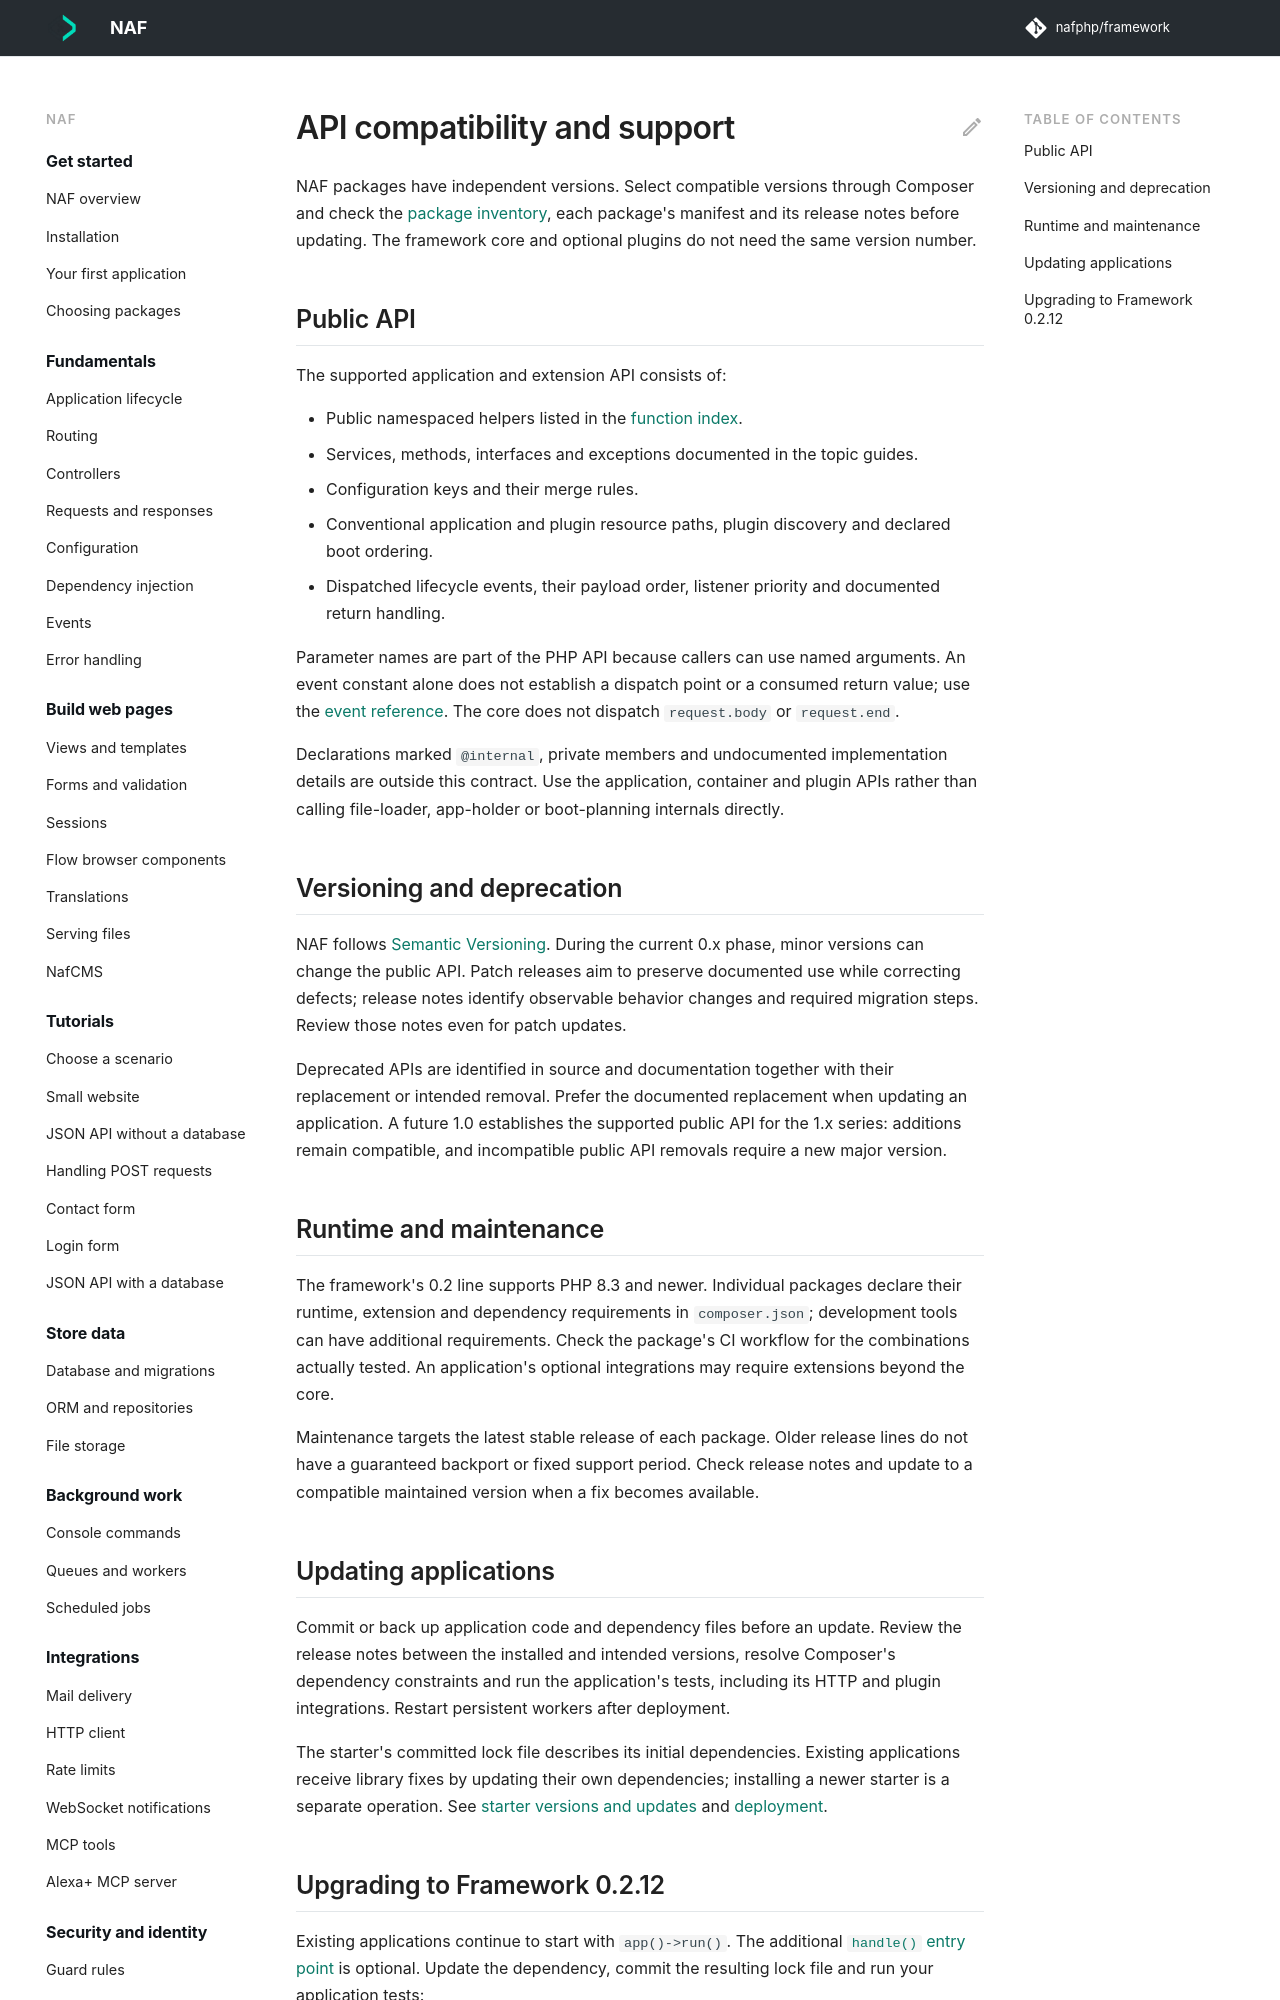

repository: nafphp/docs · page: compatibility/index.html · generator: mkdocs

---
title: API compatibility and support
---

# API compatibility and support

NAF packages have independent versions. Select compatible versions through Composer and
check the [package inventory](packages.md), each package's manifest and its release notes
before updating. The framework core and optional plugins do not need the same version number.

## Public API

The supported application and extension API consists of:

- Public namespaced helpers listed in the [function index](function-index.md).
- Services, methods, interfaces and exceptions documented in the topic guides.
- Configuration keys and their merge rules.
- Conventional application and plugin resource paths, plugin discovery and declared boot ordering.
- Dispatched lifecycle events, their payload order, listener priority and documented return handling.

Parameter names are part of the PHP API because callers can use named arguments. An event
constant alone does not establish a dispatch point or a consumed return value; use the
[event reference](events.md#request-lifecycle). The core does not dispatch `request.body`
or `request.end`.

Declarations marked `@internal`, private members and undocumented implementation details
are outside this contract. Use the application, container and plugin APIs rather than
calling file-loader, app-holder or boot-planning internals directly.

## Versioning and deprecation

NAF follows [Semantic Versioning](https://semver.org/spec/v2.0.0.html). During the current
0.x phase, minor versions can change the public API. Patch releases aim to preserve
documented use while correcting defects; release notes identify observable behavior
changes and required migration steps. Review those notes even for patch updates.

Deprecated APIs are identified in source and documentation together with their replacement
or intended removal. Prefer the documented replacement when updating an application.
A future 1.0 establishes the supported public API for the 1.x series: additions remain
compatible, and incompatible public API removals require a new major version.

## Runtime and maintenance

The framework's 0.2 line supports PHP 8.3 and newer. Individual packages declare their
runtime, extension and dependency requirements in `composer.json`; development tools can
have additional requirements. Check the package's CI workflow for the combinations actually
tested. An application's optional integrations may require extensions beyond the core.

Maintenance targets the latest stable release of each package. Older release lines do not
have a guaranteed backport or fixed support period. Check release notes and update to a
compatible maintained version when a fix becomes available.
